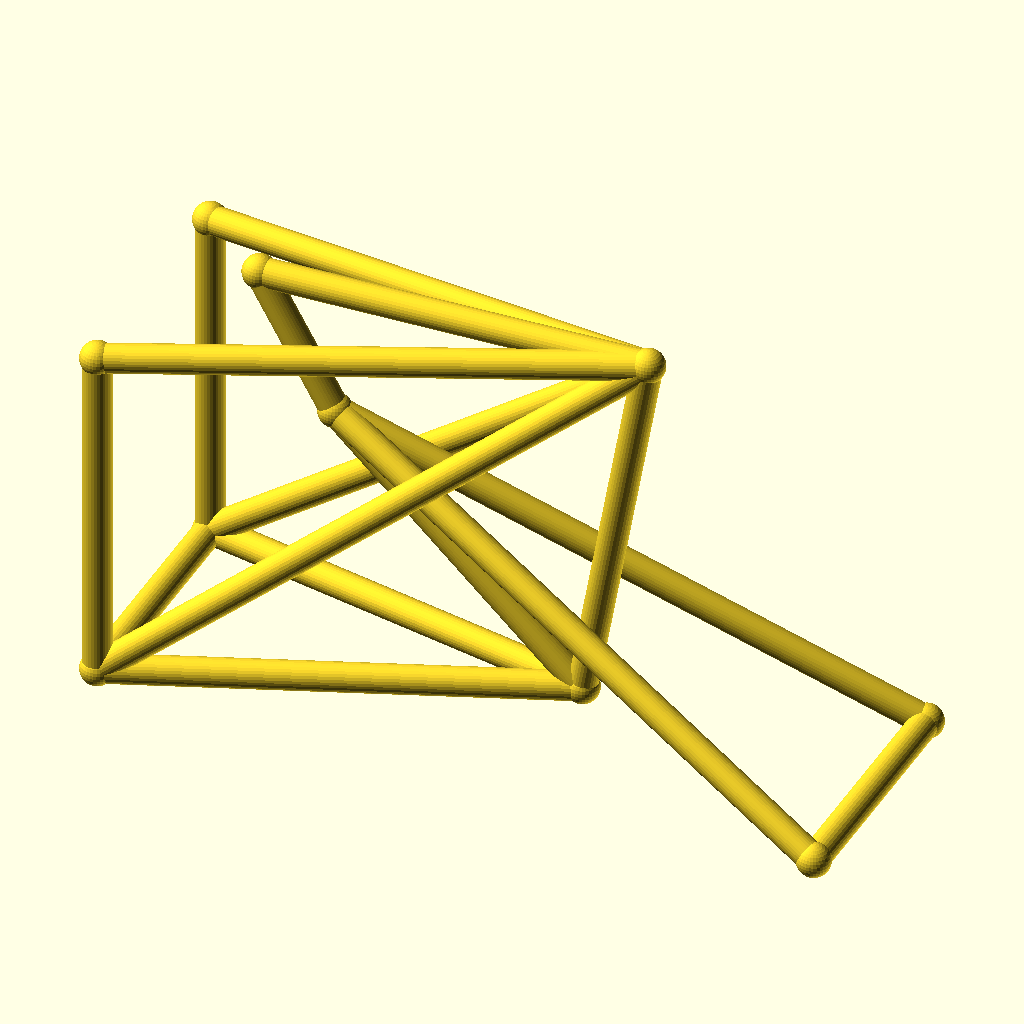
Cell 1: the model at its default parameters.
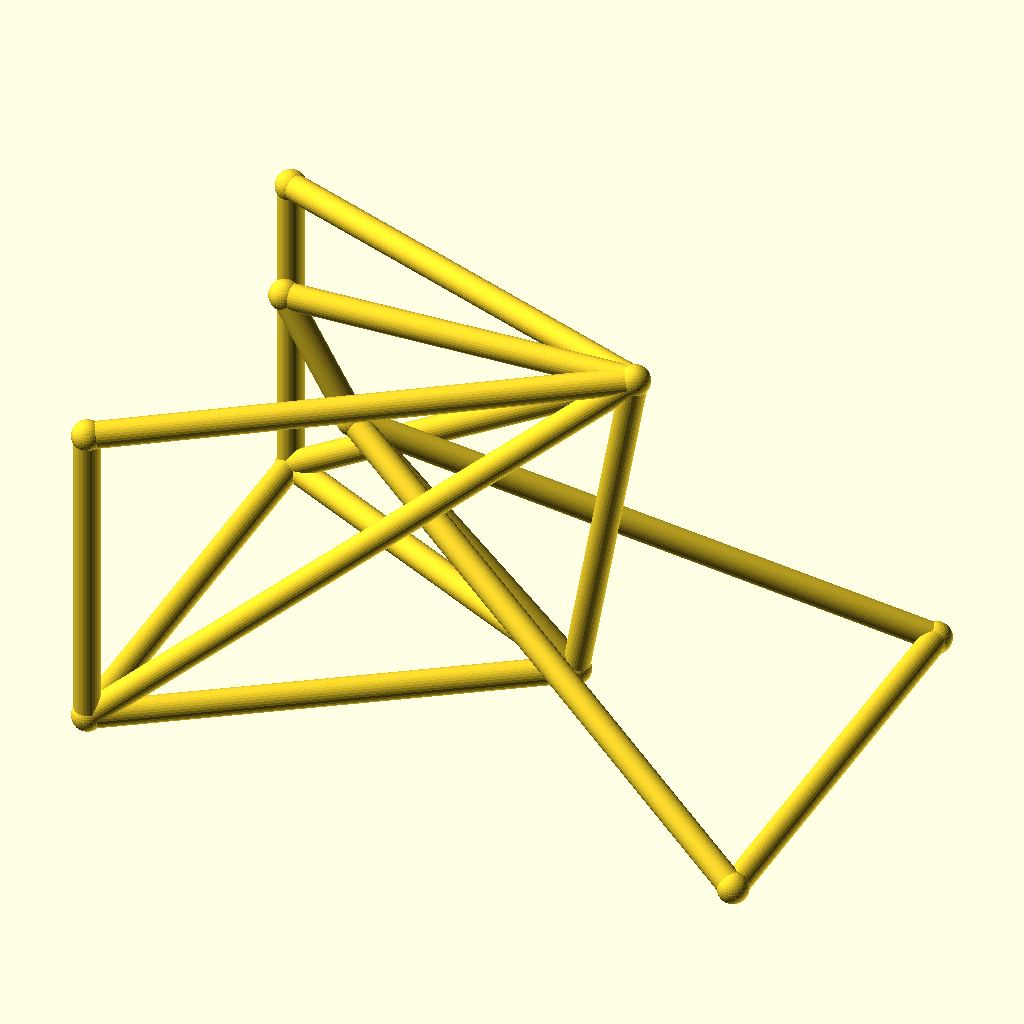
Cell 2: the same model with track = 96.
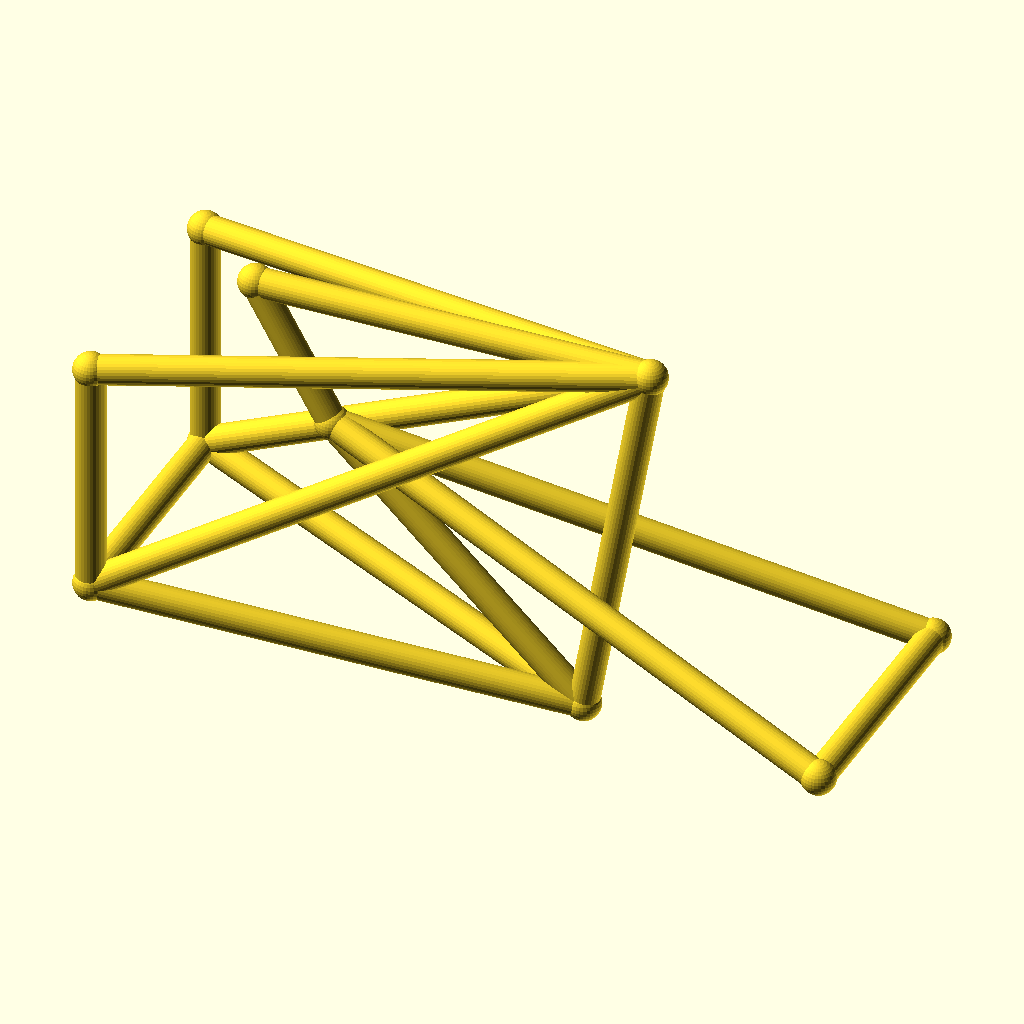
Cell 3: hub_z = 44 (everything else at default).
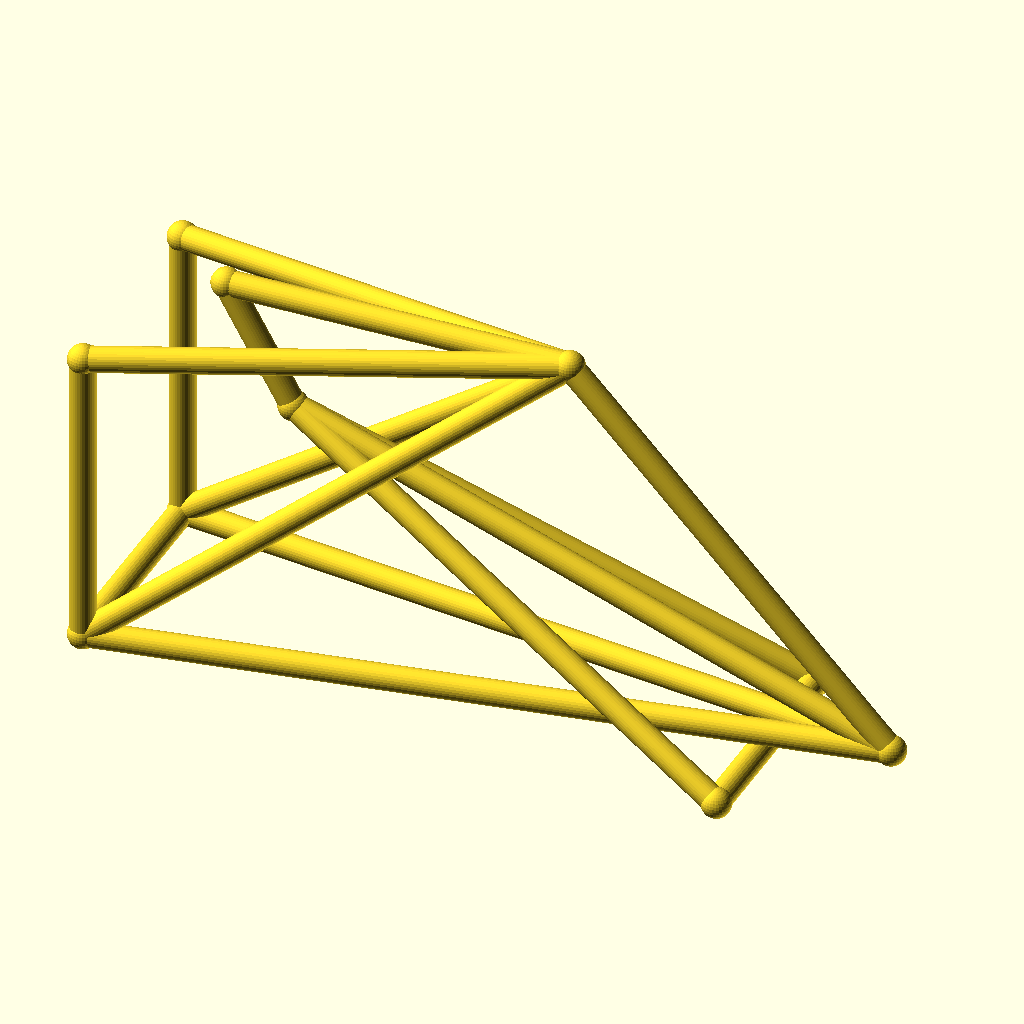
Cell 4 — bb_x set to 170, the other parameters unchanged.
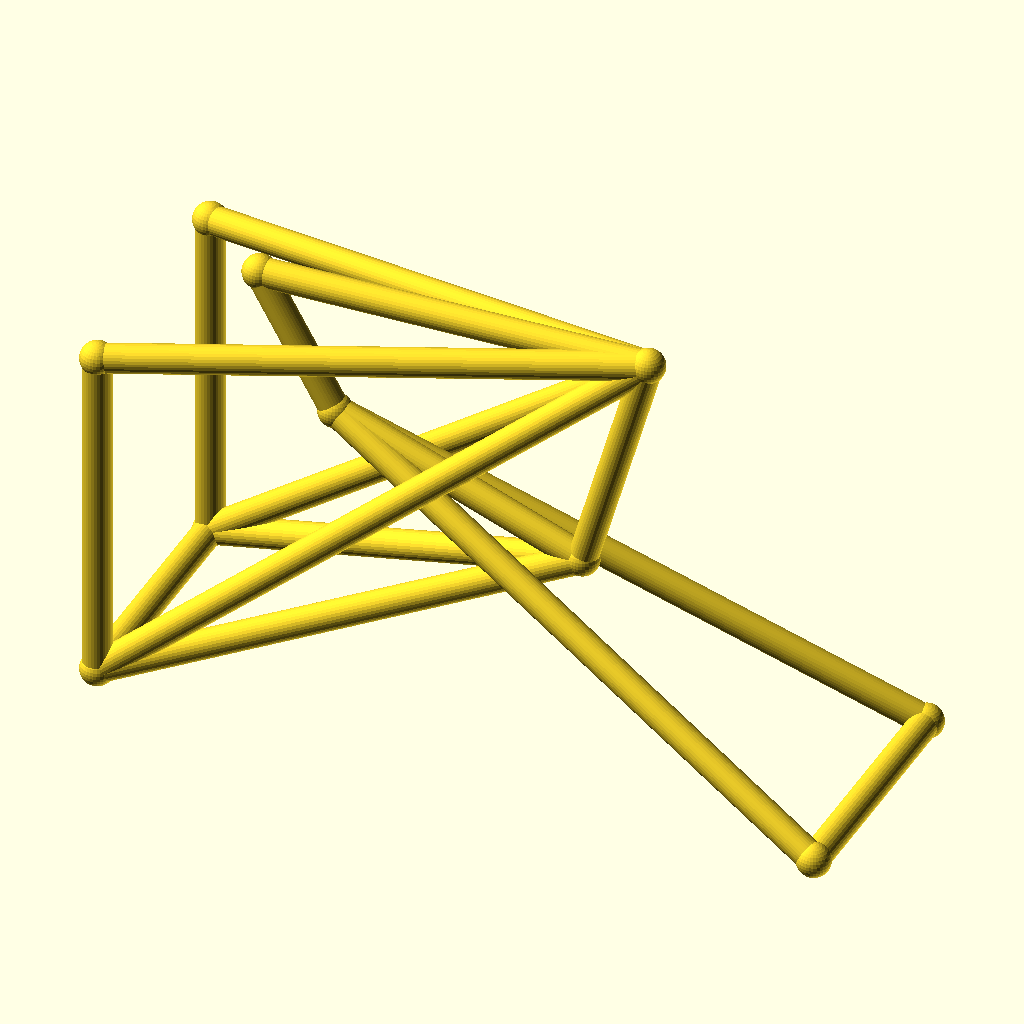
Cell 5: the same model with bb_z = 56.
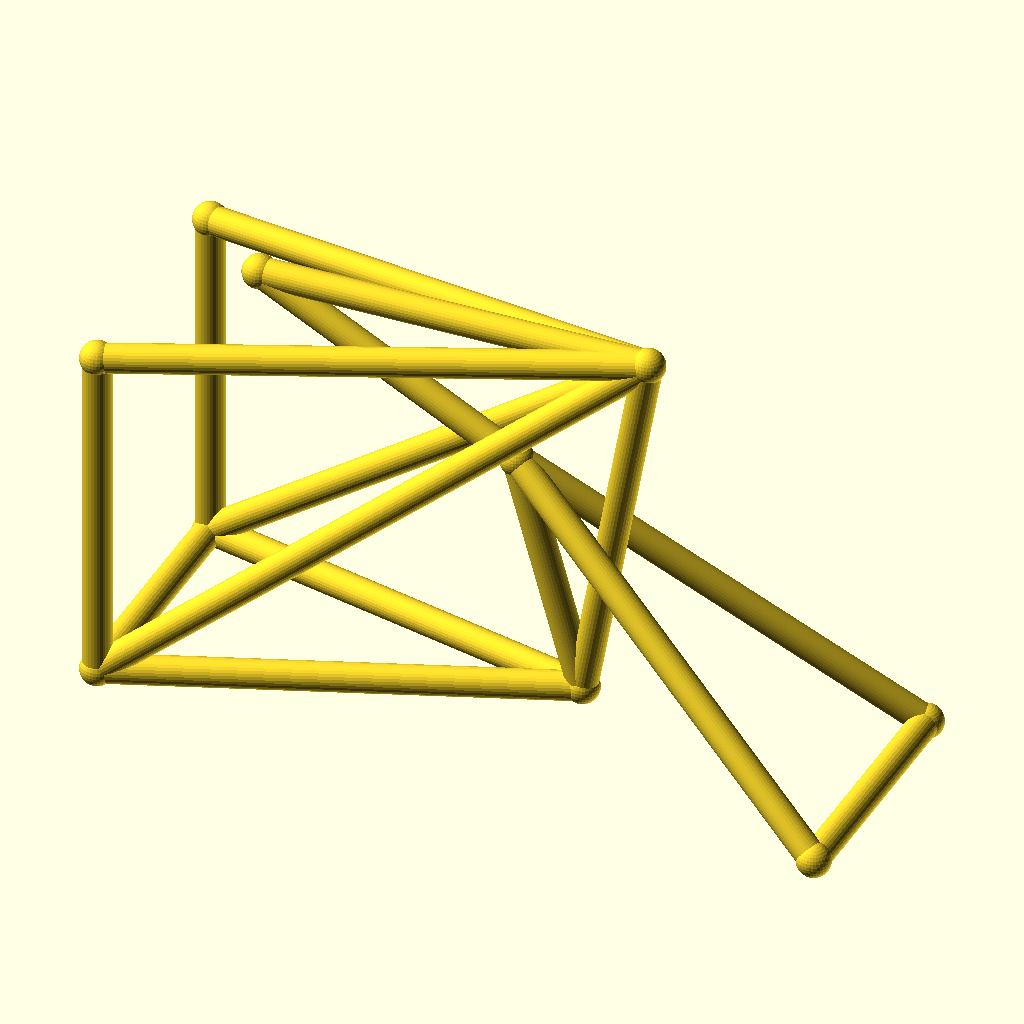
Cell 6: ht_bot_x = 72 (everything else at default).
The same orthographic view direction (rotation 55°, 0°, 25°; colour scheme Cornfield) for every cell, with the view re-fitted per cell, so scale and position can differ between cells.
The OpenSCAD source (optional_data/data/wire3/bikeframe/scene_0077.scad):
$fn = 32;

// ----------------------------------------------------------------------
// Bicycle frame: diamond frame, wheelbase 142 mm, with rack
// ----------------------------------------------------------------------

// --- parameters (mm) ---
track = 48;               // distance between the rear dropouts
hub_z = 22;               // wheel hub height
bb_x = 85;                // bottom bracket X
bb_z = 28;                // bottom bracket height
ht_bot_x = 36;            // head tube bottom X
ht_bot_z = 74;            // head tube bottom height
ht_top_x = 21;            // head tube top X
ht_top_z = 100;           // head tube top height
st_x = 98;                // seat cluster X
st_z = 102;               // seat cluster height
fh_x = 142;               // front hub X (wheelbase)
tube_r = 2.8;             // frame tube radius
joint_r = 3.3;            // joint ball radius
rack_z = 90;              // luggage rack height

bbox_x = fh_x + 2 * joint_r;  // overall X, joints included
bbox_y = track + 2 * joint_r;  // overall Y, joints included
bbox_z = 102 - hub_z + 2 * joint_r;  // overall Z, joints included
tube_d = 2 * tube_r;  // frame tube diameter
wheelbase = fh_x;  // rear axle to front hub
nodes = [[bb_x, 0, bb_z], [ht_bot_x, 0, ht_bot_z], [ht_top_x, 0, ht_top_z], [st_x, 0, st_z], [0, track / 2, hub_z], [0, -track / 2, hub_z], [fh_x, track / 2, hub_z], [fh_x, -track / 2, hub_z], [0, track / 2, rack_z], [0, -track / 2, rack_z]];

module member(a, b, r) {
  /* round stock from joint a to joint b, ends buried in the joint balls */
  d = b - a;
  length = norm(d);
  translate(a) rotate([0, acos(d[2] / length), atan2(d[1], d[0])])
    cylinder(h = length, r = r);
}

module joint(p, r) {
  /* ball at the joint centre, fatter than every member meeting there */
  translate(p) sphere(r = r);
}

/* members - each call is one graph edge */
member(nodes[1], nodes[2], tube_r);
member(nodes[1], nodes[0], tube_r);
member(nodes[2], nodes[3], tube_r);
member(nodes[3], nodes[0], tube_r);
member(nodes[0], nodes[4], tube_r);
member(nodes[0], nodes[5], tube_r);
member(nodes[3], nodes[4], tube_r);
member(nodes[3], nodes[5], tube_r);
member(nodes[1], nodes[6], tube_r);
member(nodes[1], nodes[7], tube_r);
member(nodes[6], nodes[7], tube_r);
member(nodes[4], nodes[5], tube_r);
member(nodes[3], nodes[8], tube_r);
member(nodes[3], nodes[9], tube_r);
member(nodes[8], nodes[4], tube_r);
member(nodes[9], nodes[5], tube_r);

/* joint balls */
for (p = nodes) joint(p, joint_r);
Customizer parameters (derived from the source; name, type, default, range or options):
track: number, default 48
hub_z: number, default 22
bb_x: number, default 85
bb_z: number, default 28
ht_bot_x: number, default 36
ht_bot_z: number, default 74
ht_top_x: number, default 21
ht_top_z: number, default 100
st_x: number, default 98
st_z: number, default 102
fh_x: number, default 142
tube_r: number, default 2.8
joint_r: number, default 3.3
rack_z: number, default 90
